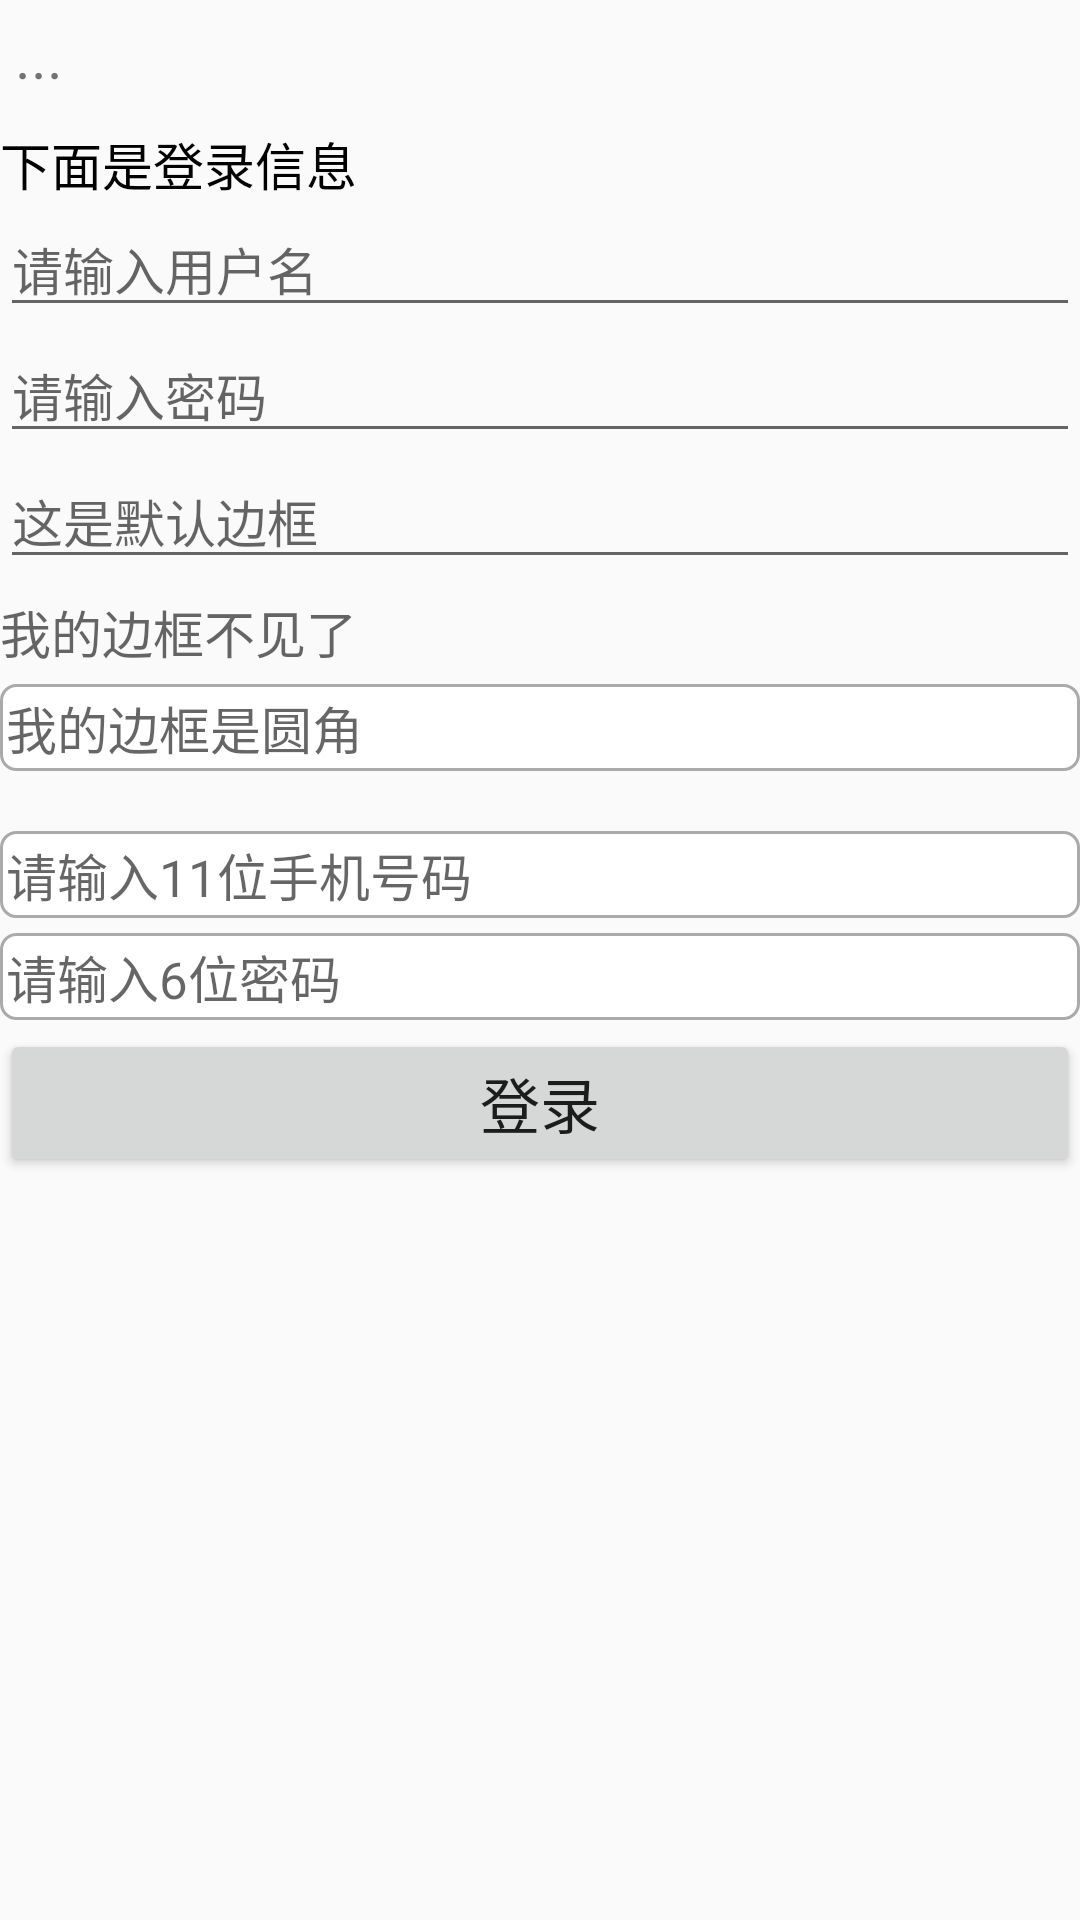

Write the Android layout XML for this screen, with the resource values it uses.
<!-- AndroidManifest.xml: application theme Theme.JYAndriodDemo -->
<!-- res/layout/activity_act014.xml -->
<?xml version="1.0" encoding="utf-8"?>
<LinearLayout xmlns:android="http://schemas.android.com/apk/res/android"
  android:layout_width="match_parent"
  android:layout_height="match_parent"
  android:orientation="vertical">

  <TextView
    android:id="@+id/dm014_showStr"
    android:layout_width="match_parent"
    android:layout_height="wrap_content"
    android:padding="5dp"
    android:text="..."
    android:textSize="20sp" />

  <TextView
    android:layout_width="match_parent"
    android:layout_height="wrap_content"
    android:layout_marginTop="5dp"
    android:text="下面是登录信息"
    android:textColor="@color/black"
    android:textSize="17sp" />

  <EditText
    android:layout_width="match_parent"
    android:layout_height="wrap_content"
    android:inputType="text"
    android:maxLength="10"
    android:hint="请输入用户名"
    android:textColor="@color/black"
    android:textSize="17sp" />

  <EditText
    android:layout_width="match_parent"
    android:layout_height="wrap_content"
    android:inputType="textPassword"
    android:maxLength="8"
    android:hint="请输入密码"
    android:textColor="@color/black"
    android:textSize="17sp" />


  <EditText
    android:layout_width="match_parent"
    android:layout_height="wrap_content"
    android:inputType="text"
    android:hint="这是默认边框"
    android:textColor="@color/black"
    android:textSize="17sp" />

  <EditText
    android:layout_width="match_parent"
    android:layout_height="wrap_content"
    android:layout_marginTop="5dp"
    android:inputType="text"
    android:hint="我的边框不见了"
    android:background="@null"
    android:textColor="@color/black"
    android:textSize="17sp" />

  <EditText
    android:layout_width="match_parent"
    android:layout_height="wrap_content"
    android:layout_marginTop="5dp"
    android:inputType="text"
    android:hint="我的边框是圆角"
    android:background="@drawable/editext_selector"
    android:textColor="@color/black"
    android:textSize="17sp" />


  <EditText
    android:id="@+id/dm014_phone"
    android:layout_width="match_parent"
    android:layout_height="wrap_content"
    android:layout_marginTop="20dp"
    android:inputType="text"
    android:hint="请输入11位手机号码"
    android:background="@drawable/editext_selector"
    android:textColor="@color/black"
    android:textSize="17sp" />

  <EditText
    android:id="@+id/dm014_pwd"
    android:layout_width="match_parent"
    android:layout_height="wrap_content"
    android:layout_marginTop="5dp"
    android:inputType="numberPassword"
    android:hint="请输入6位密码"
    android:background="@drawable/editext_selector"
    android:textColor="@color/black"
    android:textSize="17sp" />

  <Button
    android:layout_width="match_parent"
    android:layout_height="wrap_content"
    android:layout_marginTop="3dp"
    android:text="登录"
    android:textSize="20sp" />


</LinearLayout>
<!-- resources referenced by this layout -->
<resources>
  <color name="black">#FF000000</color>
  <!-- drawable editext_selector (drawable) -->
  <?xml version="1.0" encoding="utf-8"?>
  <selector xmlns:android="http://schemas.android.com/apk/res/android">
    <item android:state_focused="true" android:drawable="@drawable/shape_edit_focus" />
    <item android:state_focused="false" android:drawable="@drawable/shape_edit_normal" />
  </selector>
  <style name="Theme.JYAndriodDemo" parent="Theme.MaterialComponents.Light.NoActionBar.Bridge">
          
          <item name="colorPrimary">@color/purple_500</item>
          <item name="colorPrimaryVariant">@color/purple_700</item>
          <item name="colorOnPrimary">@color/white</item>
          
          <item name="colorSecondary">@color/teal_200</item>
          <item name="colorSecondaryVariant">@color/teal_700</item>
          <item name="colorOnSecondary">@color/black</item>
          
          <item name="android:statusBarColor">?attr/colorPrimaryVariant</item>
          
      </style>
  <!-- drawable shape_edit_focus (drawable) -->
  <?xml version="1.0" encoding="utf-8"?>
  <shape xmlns:android="http://schemas.android.com/apk/res/android">
  
    
    <solid android:color="#ffffff" />
  
    
    <stroke android:width="1dp" android:color="#0000ff" />
  
    
    <corners android:radius="5dp" />
  
    
    <padding android:top="2dp" android:bottom="2dp"
      android:left="2dp" android:right="2dp" />
  
  </shape>
  <!-- drawable shape_edit_normal (drawable) -->
  <?xml version="1.0" encoding="utf-8"?>
  <shape xmlns:android="http://schemas.android.com/apk/res/android">
  
    
    <solid android:color="#ffffff" />
  
    
    <stroke android:width="1dp" android:color="#aaaaaa" />
  
    
    <corners android:radius="5dp" />
  
    
    <padding android:top="2dp" android:bottom="2dp"
             android:left="2dp" android:right="2dp" />
  
  </shape>
  <color name="purple_500">#FF6200EE</color>
  <color name="purple_700">#FF3700B3</color>
  <color name="white">#FFFFFFFF</color>
  <color name="teal_200">#FF03DAC5</color>
  <color name="teal_700">#FF018786</color>
</resources>
